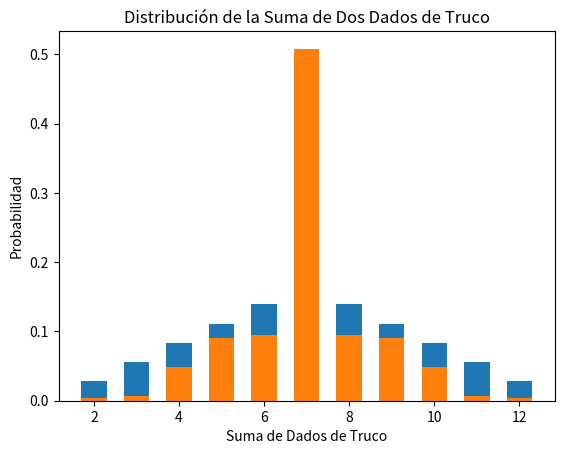

Recreate this plot in Python.
from collections import Counter
import matplotlib.pyplot as plt
import pandas as pd
from scipy.stats import binom
from scipy.stats import norm

# Parte 1: Dados Ideales
print("Dados Ideales")

# Genera todas las combinaciones posibles de dos dados ideales
Sumas_posibles_Caso1 = [i + j for i in range(1, 7) for j in range(1, 7)]

# Cuenta frecuencia de cada suma
Distribucion_Caso1 = Counter(Sumas_posibles_Caso1)

# Se encuentra el total de combinaciones posibles y la probabilidad del caso de dados ideales
Total_combinaciones = sum(Distribucion_Caso1.values())  # Usamos un nombre diferente
Probabilidad_caso1 = {k: v / Total_combinaciones for k, v in Distribucion_Caso1.items()}

# Imprime los resultados de las probabilidades
for suma, prob in Probabilidad_caso1.items():
    print(f"Suma: {suma}, Probabilidad: {prob:.4f}")

# Grafica para la distribución para los dados ideales
plt.bar(Probabilidad_caso1.keys(), Probabilidad_caso1.values(), width=0.6)
plt.xlabel('Suma de Dados Ideales')
plt.ylabel('Probabilidad')
plt.title('Distribución de la Suma de Dos Dados Ideales')
plt.show()

# Tabla para la función de masa de probabilidad para los dados ideales
Tabla_ideales = pd.DataFrame(list(Probabilidad_caso1.items()), columns=['Suma', 'Probabilidad'])
print("\nFunción de Masa de Probabilidad de Dados Ideales")
print(Tabla_ideales)


# Parte 2: Dados de Truco
print("Dados de Truco")

# Se definen las probabilidades de los dados de truco
PrimerDado = [0.06, 0.06, 0.7, 0.06, 0.06, 0.06]  # valor 3 con probabilidad de 0.7
SegundoDado = [0.06, 0.06, 0.06, 0.7, 0.06, 0.06]  # valor 4 con probabilidad de 0.7

# Genera todas las combinaciones posibles y calcula sus probabilidades de dados de truco
Sumas_posibles_Caso2 = Counter()
for i, p1 in enumerate(PrimerDado, start=1):
    for j, p2 in enumerate(SegundoDado, start=1):
        Sumas_posibles_Caso2[i + j] += p1 * p2

# Imprime los resultados de las probabilidades
for suma, prob in Sumas_posibles_Caso2.items():
    print(f"Suma: {suma}, Probabilidad: {prob:.4f}")

# Grafica para la distribución para los dados de truco
plt.bar(Sumas_posibles_Caso2.keys(), Sumas_posibles_Caso2.values(), width=0.6)
plt.xlabel('Suma de Dados de Truco')
plt.ylabel('Probabilidad')
plt.title('Distribución de la Suma de Dos Dados de Truco')
plt.show()

# Tabla para la función de masa de probabilidad para los dados de truco
Tabla_truco = pd.DataFrame(list(Sumas_posibles_Caso2.items()), columns=['Suma', 'Probabilidad'])
print("\nFunción de Masa de Probabilidad de Dados de Truco")
print(Tabla_truco)

# Cálculo del número esperado y desviación estándar de resultados iguales a 7 (Analisis 2)

# Numero de tiradas de los dados para que de 7
n_tiradas = 10

# Para Dados Ideales
Probabilidad_7_ideal = Probabilidad_caso1[7]
Media_Ideal = n_tiradas * Probabilidad_7_ideal
Desviacion_ideal = (n_tiradas * Probabilidad_7_ideal * (1 - Probabilidad_7_ideal)) ** 0.5

# Para Dados de Truco
Probabilidad_7_truco = Sumas_posibles_Caso2[7]
Media_Truco = n_tiradas * Probabilidad_7_truco
Desviacion_Truco = (n_tiradas * Probabilidad_7_truco * (1 - Probabilidad_7_truco)) ** 0.5

# Mostrar Resultados
print(f"Dados Ideales -> Número Esperado: {Media_Ideal:.2f}, Desviación Estándar: {Desviacion_ideal:.2f}")
print(f"Dados de Truco -> Número Esperado: {Media_Truco:.2f}, Desviación Estándar: {Desviacion_Truco:.2f}")


# Parte 3

# Distribucion Binomial para VAD

# Parámetros para la distribución binomial
n = 1000
k = 499

# Cálculo de la probabilidad utilizando la distribución binomial para VAD
prob_binom = binom.cdf(k, n, Probabilidad_7_ideal)
print(f"Probabilidad de obtener menos de 500 sietes en 1000 tiradas con Distribucion Binomial es: {prob_binom:.4f}")

# Aproximacion de Distribucion Normal para VAC

# Cálculo de la media y la desviación estándar para la aproximación normal
mu = n * Probabilidad_7_ideal
sigma = (n * Probabilidad_7_ideal * (1 - Probabilidad_7_ideal)) ** 0.5

# Corrección de continuidad
k_normal = 499 + 0.5

# Cálculo de la probabilidad utilizando la aproximación normal
prob_norm = norm.cdf(k_normal, mu, sigma)
print(f"Probabilidad de obtener menos de 500 sietes en 1000 tiradas con Distribucion Normal es: {prob_norm:.4f}")

# Cálculo del error entre ambas aproximaciones
error = abs(prob_binom - prob_norm)
print(f"Error entre la aproximación binomial y normal: {error:.6f}")
